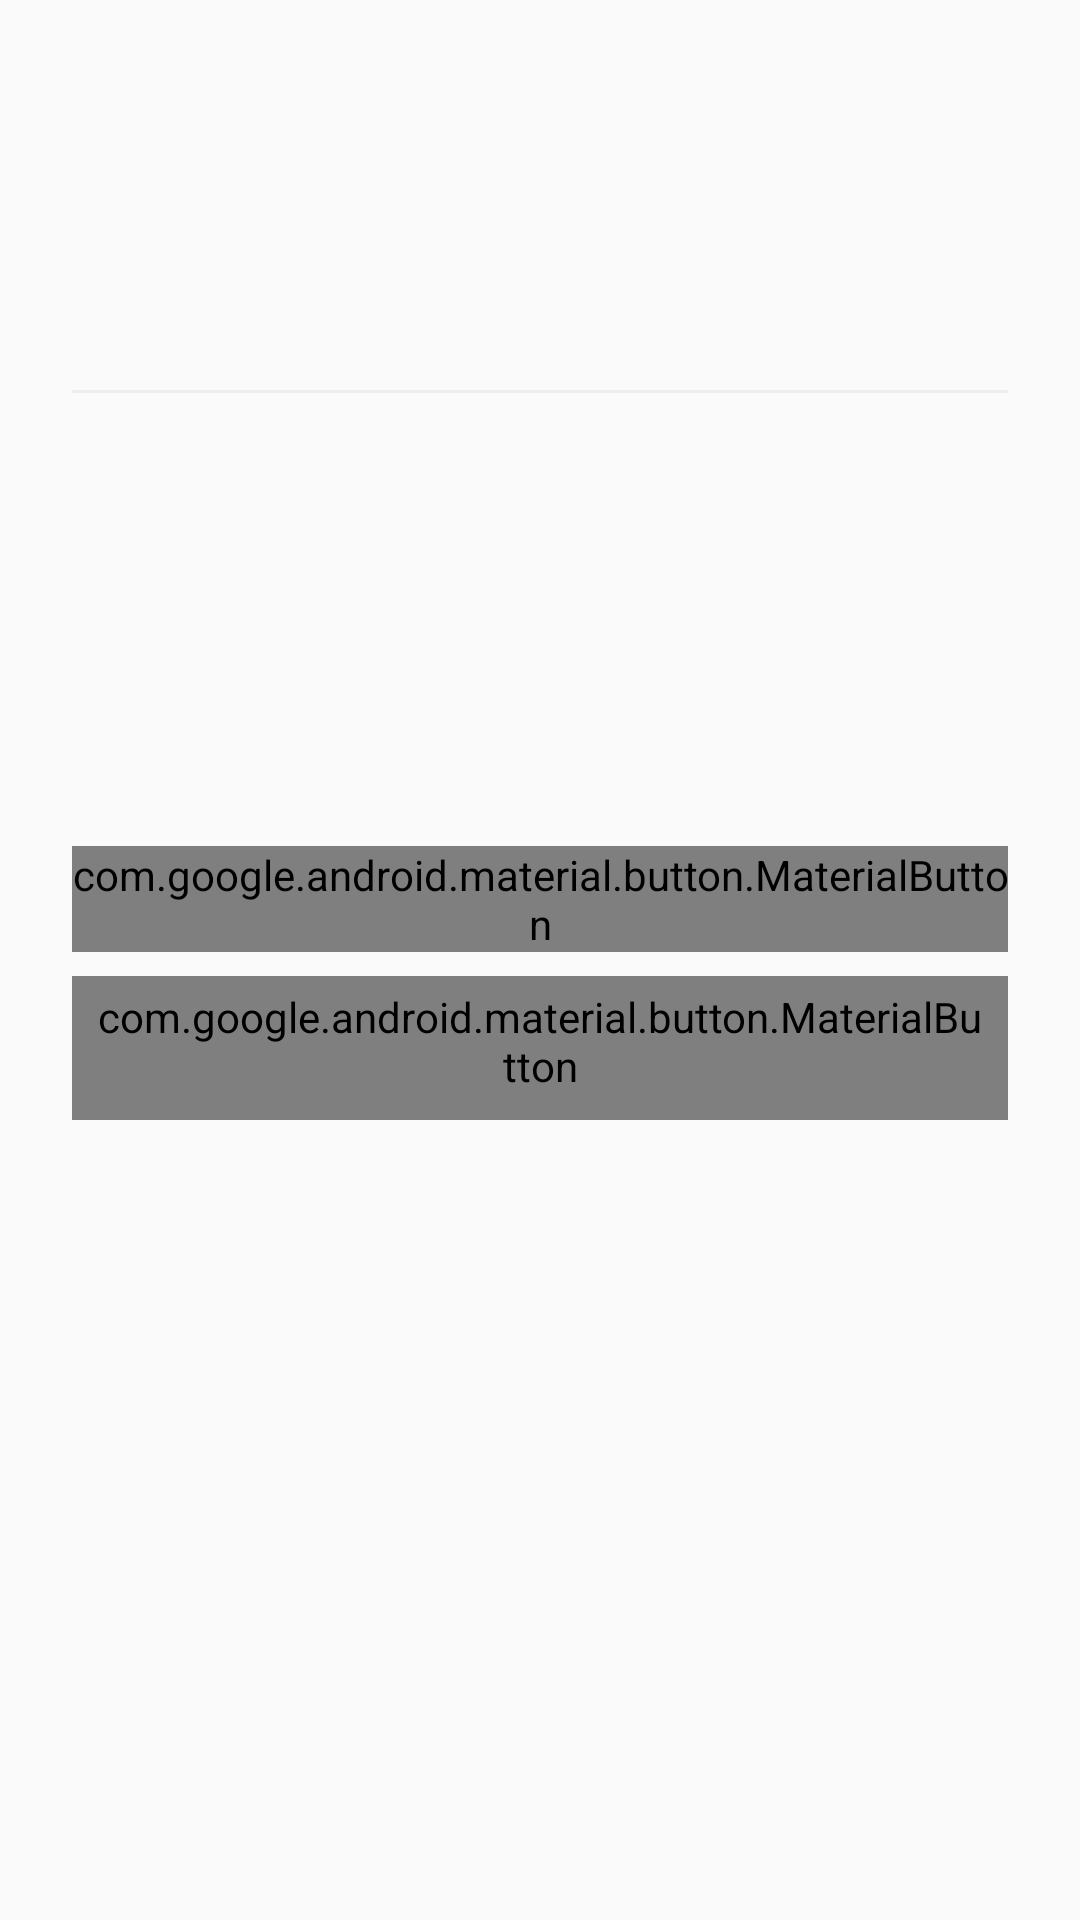

Reconstruct the res/layout file that produces this screen, plus the resources it refers to.
<!-- AndroidManifest.xml: application theme Theme.AppCompat.Light.DarkActionBar -->
<!-- res/layout/dialog_model_details.xml -->
<?xml version="1.0" encoding="utf-8"?>
<ScrollView xmlns:android="http://schemas.android.com/apk/res/android"
    android:layout_width="match_parent"
    android:layout_height="wrap_content"
    android:padding="24dp">

    <LinearLayout
        android:layout_width="match_parent"
        android:layout_height="wrap_content"
        android:orientation="vertical">

        <TextView
            android:id="@+id/tvName"
            android:layout_width="match_parent"
            android:layout_height="wrap_content"
            android:textSize="22sp"
            android:textStyle="bold"
            android:textColor="#212121"/>

        <TextView
            android:id="@+id/tvAuthor"
            android:layout_width="match_parent"
            android:layout_height="wrap_content"
            android:layout_marginTop="4dp"
            android:textSize="14sp"
            android:textColor="#666666"/>

        <TextView
            android:id="@+id/tvDescription"
            android:layout_width="match_parent"
            android:layout_height="wrap_content"
            android:layout_marginTop="16dp"
            android:textSize="16sp"
            android:textColor="#424242"/>

        <View
            android:layout_width="match_parent"
            android:layout_height="1dp"
            android:layout_marginTop="16dp"
            android:background="#EEEEEE"/>

        <TextView
            android:id="@+id/tvVersion"
            android:layout_width="match_parent"
            android:layout_height="wrap_content"
            android:layout_marginTop="16dp"
            android:textSize="14sp"/>

        <TextView
            android:id="@+id/tvLicense"
            android:layout_width="match_parent"
            android:layout_height="wrap_content"
            android:layout_marginTop="4dp"
            android:textSize="14sp"/>

        <TextView
            android:id="@+id/tvSize"
            android:layout_width="match_parent"
            android:layout_height="wrap_content"
            android:layout_marginTop="4dp"
            android:textSize="14sp"/>

        <TextView
            android:id="@+id/tvCapabilities"
            android:layout_width="match_parent"
            android:layout_height="wrap_content"
            android:layout_marginTop="4dp"
            android:textSize="14sp"/>

        <TextView
            android:id="@+id/tvRequirements"
            android:layout_width="match_parent"
            android:layout_height="wrap_content"
            android:layout_marginTop="4dp"
            android:textSize="14sp"
            android:textStyle="italic"/>

        <com.google.android.material.button.MaterialButton
            android:id="@+id/btnDownload"
            android:layout_width="match_parent"
            android:layout_height="wrap_content"
            android:layout_marginTop="24dp"
            android:text="Download"/>

        <com.google.android.material.button.MaterialButton
            android:id="@+id/btnCancel"
            android:layout_width="match_parent"
            android:layout_height="wrap_content"
            android:layout_marginTop="8dp"
            android:text="Cancel"
            style="@style/Widget.MaterialComponents.Button.TextButton"/>
    </LinearLayout>
</ScrollView>
<!-- resources referenced by this layout -->
<resources>

</resources>
